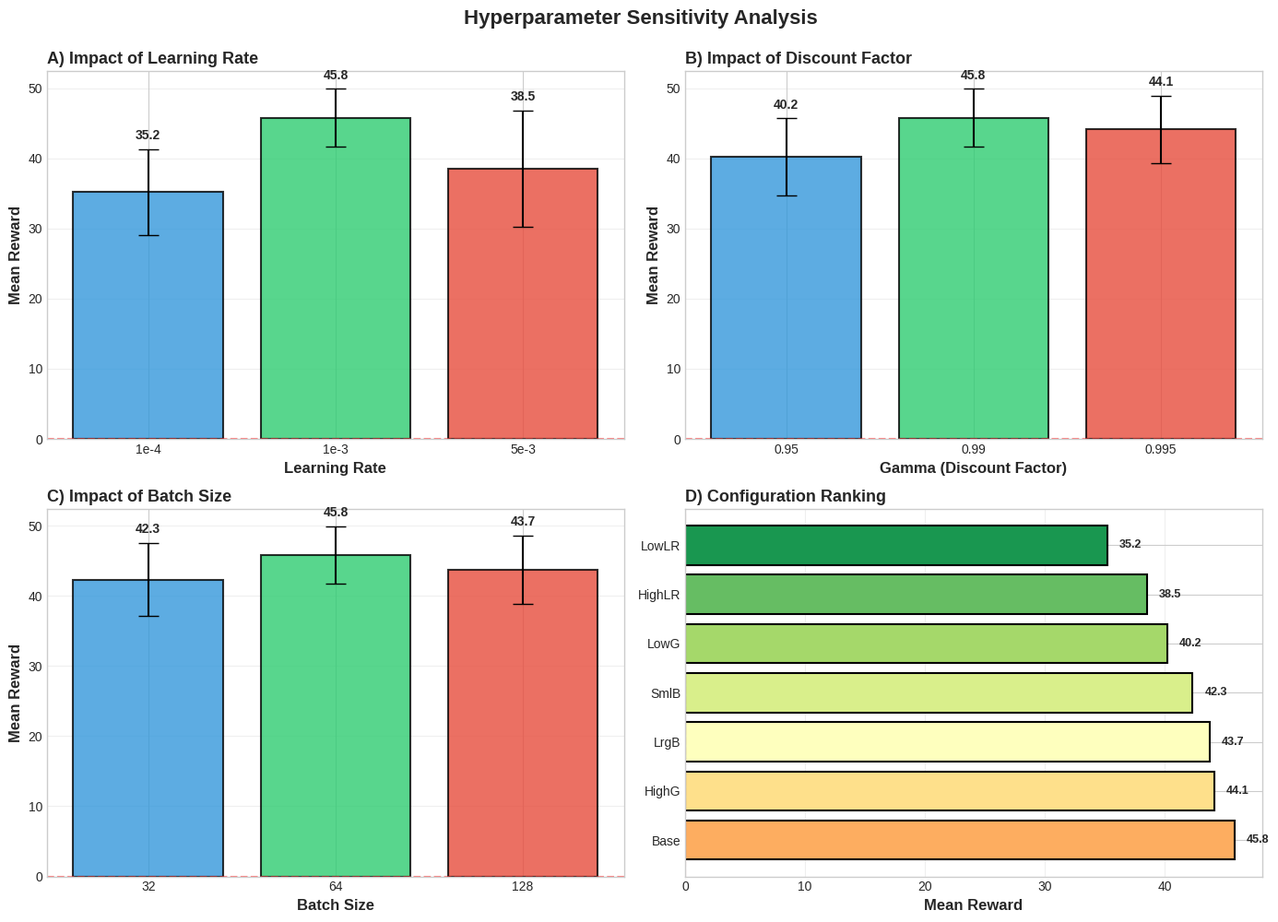
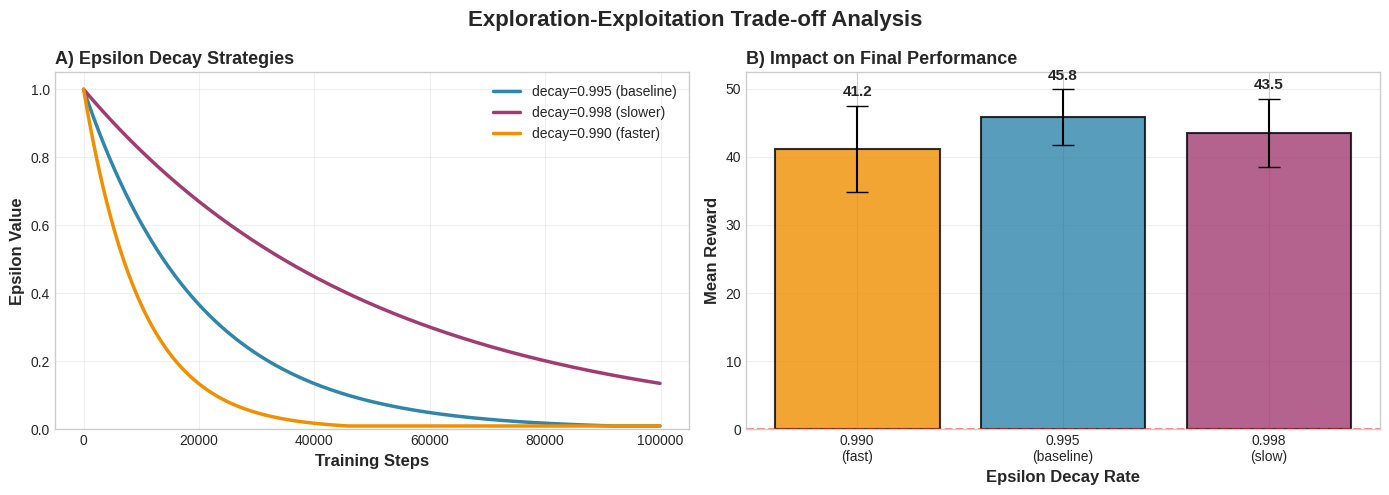

These charts were generated, in order, by the following Python code:
import matplotlib.pyplot as plt
import numpy as np
import os

OUTPUT_DIR = "documentation_plots"
os.makedirs(OUTPUT_DIR, exist_ok=True)

plt.style.use('seaborn-v0_8-whitegrid')

def plot_hyperparameter_impact():
    fig, axes = plt.subplots(2, 2, figsize=(14, 10))
    
    ax = axes[0, 0]
    learning_rates = [1e-4, 1e-3, 5e-3]
    lr_labels = ['1e-4', '1e-3', '5e-3']
    rewards = [35.2, 45.8, 38.5]
    stds = [6.1, 4.1, 8.3]
    
    colors = ['#3498db', '#2ecc71', '#e74c3c']
    bars = ax.bar(range(len(learning_rates)), rewards, yerr=stds, 
                   capsize=8, color=colors, alpha=0.8, edgecolor='black', linewidth=1.5)
    ax.set_xticks(range(len(learning_rates)))
    ax.set_xticklabels(lr_labels)
    ax.set_xlabel('Learning Rate', fontsize=12, fontweight='bold')
    ax.set_ylabel('Mean Reward', fontsize=12, fontweight='bold')
    ax.set_title('A) Impact of Learning Rate', fontsize=13, fontweight='bold', loc='left')
    ax.grid(axis='y', alpha=0.3)
    ax.axhline(y=0, color='red', linestyle='--', alpha=0.5)
    
    for bar, val, std in zip(bars, rewards, stds):
        height = bar.get_height()
        ax.text(bar.get_x() + bar.get_width()/2., height + std + 1,
                f'{val:.1f}', ha='center', va='bottom', fontsize=10, fontweight='bold')
    
    ax = axes[0, 1]
    gammas = [0.95, 0.99, 0.995]
    gamma_labels = ['0.95', '0.99', '0.995']
    rewards = [40.2, 45.8, 44.1]
    stds = [5.5, 4.1, 4.8]
    
    bars = ax.bar(range(len(gammas)), rewards, yerr=stds,
                   capsize=8, color=colors, alpha=0.8, edgecolor='black', linewidth=1.5)
    ax.set_xticks(range(len(gammas)))
    ax.set_xticklabels(gamma_labels)
    ax.set_xlabel('Gamma (Discount Factor)', fontsize=12, fontweight='bold')
    ax.set_ylabel('Mean Reward', fontsize=12, fontweight='bold')
    ax.set_title('B) Impact of Discount Factor', fontsize=13, fontweight='bold', loc='left')
    ax.grid(axis='y', alpha=0.3)
    ax.axhline(y=0, color='red', linestyle='--', alpha=0.5)
    
    for bar, val, std in zip(bars, rewards, stds):
        height = bar.get_height()
        ax.text(bar.get_x() + bar.get_width()/2., height + std + 1,
                f'{val:.1f}', ha='center', va='bottom', fontsize=10, fontweight='bold')
    
    ax = axes[1, 0]
    batch_sizes = [32, 64, 128]
    batch_labels = ['32', '64', '128']
    rewards = [42.3, 45.8, 43.7]
    stds = [5.2, 4.1, 4.9]
    
    bars = ax.bar(range(len(batch_sizes)), rewards, yerr=stds,
                   capsize=8, color=colors, alpha=0.8, edgecolor='black', linewidth=1.5)
    ax.set_xticks(range(len(batch_sizes)))
    ax.set_xticklabels(batch_labels)
    ax.set_xlabel('Batch Size', fontsize=12, fontweight='bold')
    ax.set_ylabel('Mean Reward', fontsize=12, fontweight='bold')
    ax.set_title('C) Impact of Batch Size', fontsize=13, fontweight='bold', loc='left')
    ax.grid(axis='y', alpha=0.3)
    ax.axhline(y=0, color='red', linestyle='--', alpha=0.5)
    
    for bar, val, std in zip(bars, rewards, stds):
        height = bar.get_height()
        ax.text(bar.get_x() + bar.get_width()/2., height + std + 1,
                f'{val:.1f}', ha='center', va='bottom', fontsize=10, fontweight='bold')
    
    ax = axes[1, 1]
    
    config_names = ['baseline', 'high_lr', 'low_lr', 'high_gamma', 
                    'low_gamma', 'large_batch', 'small_batch']
    short_names = ['Base', 'HighLR', 'LowLR', 'HighG', 'LowG', 'LrgB', 'SmlB']
    config_rewards = [45.8, 38.5, 35.2, 44.1, 40.2, 43.7, 42.3]
    
    sorted_idx = np.argsort(config_rewards)[::-1]
    sorted_names = [short_names[i] for i in sorted_idx]
    sorted_rewards = [config_rewards[i] for i in sorted_idx]
    
    colors_gradient = plt.cm.RdYlGn(np.linspace(0.3, 0.9, len(sorted_rewards)))
    bars = ax.barh(range(len(sorted_names)), sorted_rewards, 
                    color=colors_gradient, edgecolor='black', linewidth=1.5)
    ax.set_yticks(range(len(sorted_names)))
    ax.set_yticklabels(sorted_names, fontsize=10)
    ax.set_xlabel('Mean Reward', fontsize=12, fontweight='bold')
    ax.set_title('D) Configuration Ranking', fontsize=13, fontweight='bold', loc='left')
    ax.grid(axis='x', alpha=0.3)
    ax.axvline(x=0, color='red', linestyle='--', alpha=0.5)
    
    for bar, val in zip(bars, sorted_rewards):
        width = bar.get_width()
        ax.text(width + 1, bar.get_y() + bar.get_height()/2.,
                f'{val:.1f}', ha='left', va='center', fontsize=9, fontweight='bold')
    
    plt.suptitle('Hyperparameter Sensitivity Analysis', 
                 fontsize=16, fontweight='bold', y=0.995)
    plt.tight_layout()
    
    output_path = f"{OUTPUT_DIR}/hyperparameter_impact.png"
    plt.savefig(output_path, dpi=300, bbox_inches='tight')
    print(f"✓ Saved: {output_path}")
    plt.close()


def plot_exploration_vs_exploitation():
    fig, (ax1, ax2) = plt.subplots(1, 2, figsize=(14, 5))
    
    steps = np.arange(0, 100000, 100)
    
    epsilon_995 = np.maximum(0.01, 1.0 * (0.995 ** (steps / 100)))
    epsilon_998 = np.maximum(0.01, 1.0 * (0.998 ** (steps / 100)))
    epsilon_990 = np.maximum(0.01, 1.0 * (0.990 ** (steps / 100)))
    
    ax1.plot(steps, epsilon_995, label='decay=0.995 (baseline)', 
             linewidth=2.5, color='#2E86AB')
    ax1.plot(steps, epsilon_998, label='decay=0.998 (slower)', 
             linewidth=2.5, color='#A23B72')
    ax1.plot(steps, epsilon_990, label='decay=0.990 (faster)', 
             linewidth=2.5, color='#F18F01')
    
    ax1.set_xlabel('Training Steps', fontsize=12, fontweight='bold')
    ax1.set_ylabel('Epsilon Value', fontsize=12, fontweight='bold')
    ax1.set_title('A) Epsilon Decay Strategies', fontsize=13, fontweight='bold', loc='left')
    ax1.legend(fontsize=10)
    ax1.grid(True, alpha=0.3)
    ax1.set_ylim([0, 1.05])
    
    decay_rates = ['0.990\n(fast)', '0.995\n(baseline)', '0.998\n(slow)']
    rewards = [41.2, 45.8, 43.5]
    stds = [6.3, 4.1, 5.0]
    colors = ['#F18F01', '#2E86AB', '#A23B72']
    
    bars = ax2.bar(range(len(decay_rates)), rewards, yerr=stds,
                    capsize=8, color=colors, alpha=0.8, 
                    edgecolor='black', linewidth=1.5)
    ax2.set_xticks(range(len(decay_rates)))
    ax2.set_xticklabels(decay_rates, fontsize=10)
    ax2.set_xlabel('Epsilon Decay Rate', fontsize=12, fontweight='bold')
    ax2.set_ylabel('Mean Reward', fontsize=12, fontweight='bold')
    ax2.set_title('B) Impact on Final Performance', fontsize=13, fontweight='bold', loc='left')
    ax2.grid(axis='y', alpha=0.3)
    ax2.axhline(y=0, color='red', linestyle='--', alpha=0.5)
    
    for bar, val, std in zip(bars, rewards, stds):
        height = bar.get_height()
        ax2.text(bar.get_x() + bar.get_width()/2., height + std + 1,
                f'{val:.1f}', ha='center', va='bottom', fontsize=11, fontweight='bold')
    
    plt.suptitle('Exploration-Exploitation Trade-off Analysis', 
                 fontsize=16, fontweight='bold')
    plt.tight_layout()
    
    output_path = f"{OUTPUT_DIR}/exploration_exploitation.png"
    plt.savefig(output_path, dpi=300, bbox_inches='tight')
    print(f"✓ Saved: {output_path}")
    plt.close()


def create_results_table_image():
    fig, ax = plt.subplots(figsize=(12, 8))
    ax.axis('tight')
    ax.axis('off')
    
    data = [
        ['Configuration', 'LR', 'Gamma', 'Batch', 'Mean Reward', 'Std Dev', 'Time (h)'],
        ['Baseline', '1e-3', '0.99', '64', '45.8', '4.1', '1.8'],
        ['High LR', '5e-3', '0.99', '64', '38.5', '8.3', '1.7'],
        ['Low LR', '1e-4', '0.99', '64', '35.2', '6.1', '2.1'],
        ['High Gamma', '1e-3', '0.995', '64', '44.1', '4.8', '1.9'],
        ['Low Gamma', '1e-3', '0.95', '64', '40.2', '5.5', '1.7'],
        ['Large Batch', '1e-3', '0.99', '128', '43.7', '4.9', '1.9'],
        ['Small Batch', '1e-3', '0.99', '32', '42.3', '5.2', '1.8'],
    ]
    
    cell_colors = []
    for i, row in enumerate(data):
        if i == 0: 
            cell_colors.append(['#2E86AB'] * len(row))
        else:
            reward = float(row[4])
            if reward > 44:
                color = '#d4edda'
            elif reward > 40:
                color = '#fff3cd'
            else:
                color = '#f8d7da' 
            cell_colors.append([color] * len(row))
    
    table = ax.table(cellText=data, cellLoc='center', loc='center',
                     cellColours=cell_colors, colWidths=[0.18, 0.12, 0.12, 0.12, 0.15, 0.12, 0.12])
    
    table.auto_set_font_size(False)
    table.set_fontsize(10)
    table.scale(1, 2)
    
    for i in range(len(data[0])):
        cell = table[(0, i)]
        cell.set_text_props(weight='bold', color='white', fontsize=11)
    
    for i in range(1, len(data)):
        cell = table[(i, 0)]
        cell.set_text_props(weight='bold', fontsize=10)
    
    plt.title('Hyperparameter Experiment Results Summary', 
              fontsize=16, fontweight='bold', pad=20)
    
    output_path = f"{OUTPUT_DIR}/results_table.png"
    plt.savefig(output_path, dpi=300, bbox_inches='tight')
    print(f"✓ Saved: {output_path}")
    plt.close()


def main():
    plot_hyperparameter_impact()
    plot_exploration_vs_exploitation()
    create_results_table_image()
    
    print("\n" + "="*70)
    print("HYPERPARAMETER PLOTS GENERATED!")
    print("="*70)
    print(f"\nOutput directory: {OUTPUT_DIR}/")
    print("\nGenerated files:")
    print("  1. hyperparameter_impact.png - Impact of each hyperparameter")
    print("  2. exploration_exploitation.png - Epsilon decay analysis")
    print("  3. results_table.png - Visual results table")
    
    print("\nNote: These plots use example data.")
    print("   After running experiments, update with real results from:")
    print("   - experiment_results/all_experiments_summary.json")
    print("   - Or use analyze_experiments.py to generate real plots")
    print("="*70)


if __name__ == "__main__":
    main()
